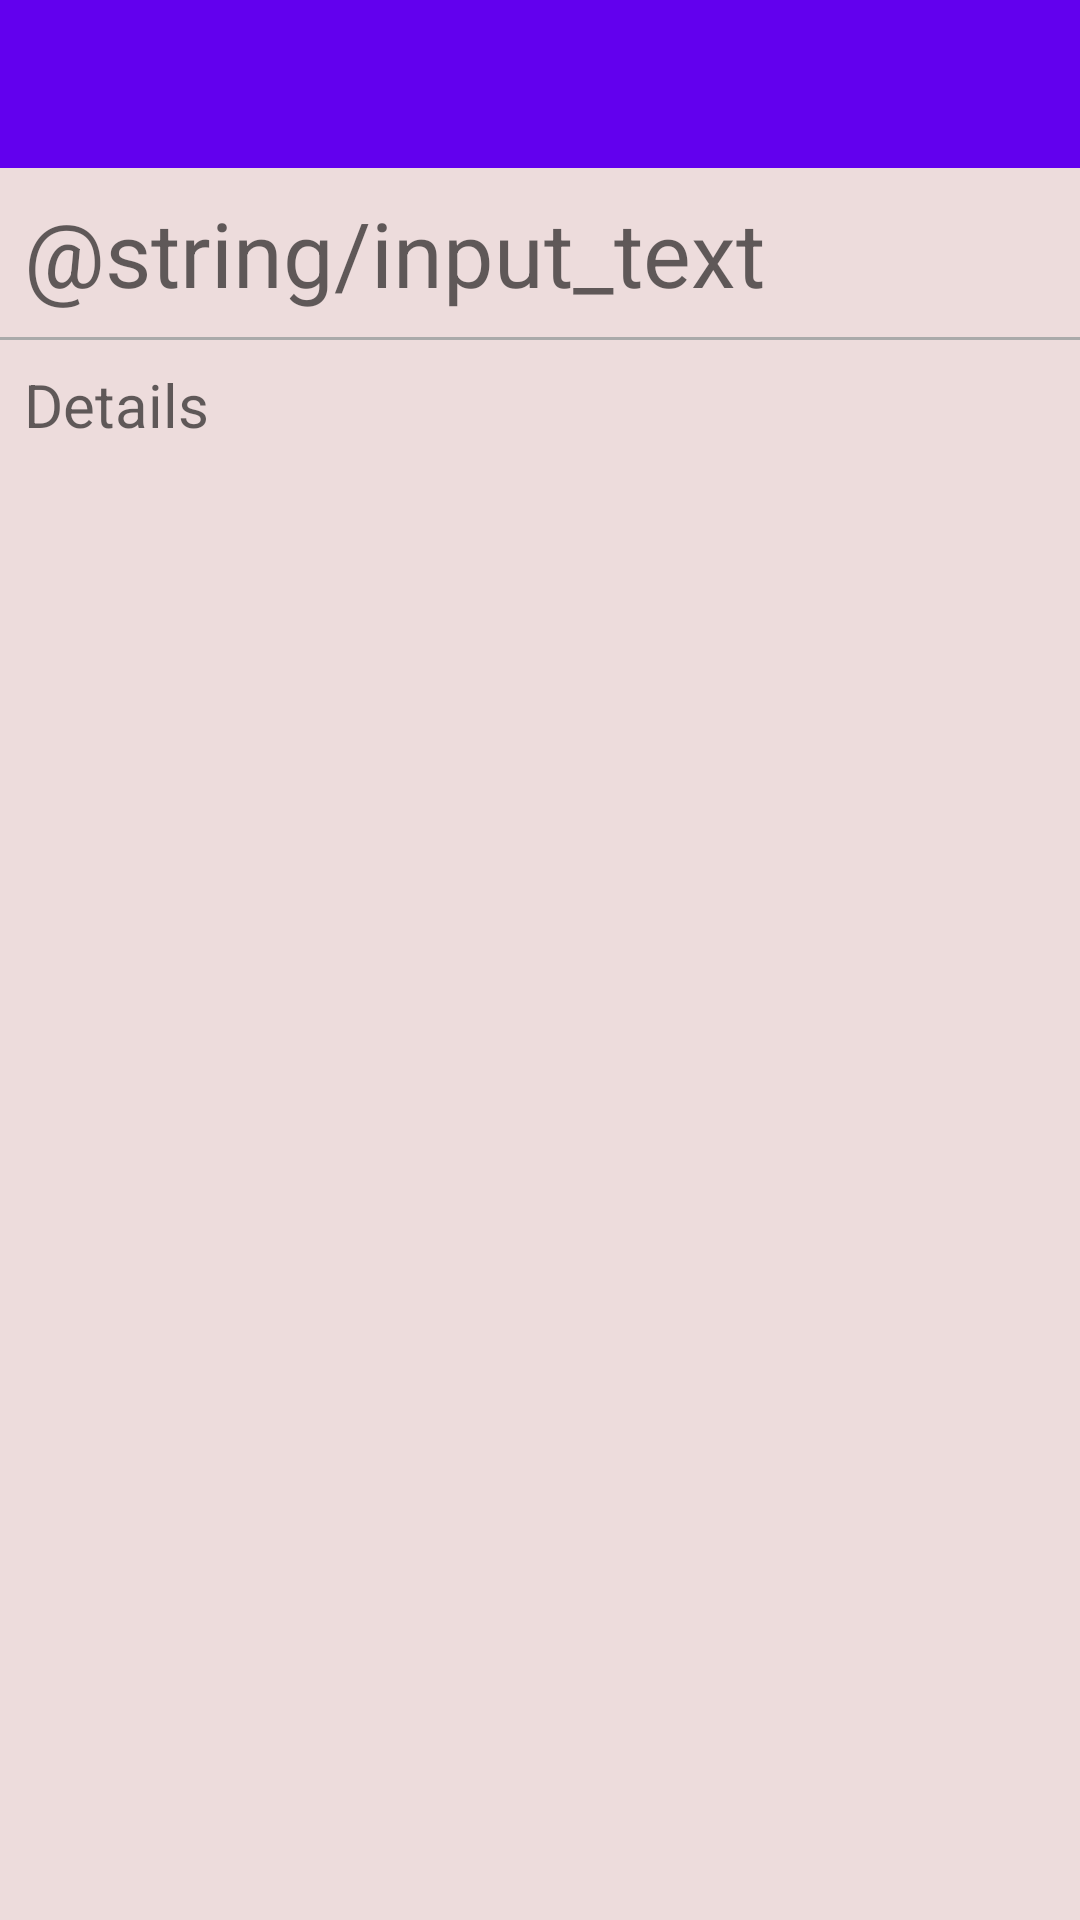

This screen was rendered from an Android layout file. Write that file and the resources it references.
<!-- AndroidManifest.xml: application theme Theme.NoteApp2 -->
<!-- res/layout/fragment_add_note.xml -->
<?xml version="1.0" encoding="utf-8"?>
<LinearLayout xmlns:android="http://schemas.android.com/apk/res/android"
    xmlns:app="http://schemas.android.com/apk/res-auto"
    xmlns:tools="http://schemas.android.com/tools"
    android:id="@+id/addNote"
    android:layout_width="match_parent"
    android:layout_height="match_parent"
    android:background="@color/staticBackground"
    android:orientation="vertical">

    <androidx.appcompat.widget.Toolbar
        android:id="@+id/toolbarAdd"
        android:layout_width="match_parent"
        android:layout_height="wrap_content"
        android:background="?attr/colorPrimary"
        android:minHeight="?attr/actionBarSize"
        android:theme="?attr/actionBarTheme" />

    <EditText
        android:id="@+id/inputNoteTitle"
        android:layout_width="match_parent"
        android:layout_height="wrap_content"
        android:layout_margin="8dp"
        android:background="@color/staticBackground"
        android:hint="@string/input_text"
        android:inputType="textCapSentences|textMultiLine"
        android:textSize="30sp" />

    <View
        android:layout_width="match_parent"
        android:layout_height="1dp"
        android:background="@android:color/darker_gray" />

    <ScrollView
        android:layout_width="match_parent"
        android:layout_height="match_parent">

        <LinearLayout
            android:layout_width="match_parent"
            android:layout_height="wrap_content"
            android:orientation="vertical">

            <EditText
                android:id="@+id/inputNoteDetails"
                android:layout_width="match_parent"
                android:layout_height="fill_parent"
                android:layout_margin="8dp"
                android:background="@color/staticBackground"
                android:gravity="top"
                android:hint="Details"
                android:inputType="textCapSentences|textMultiLine"
                android:scrollbars="vertical"
                android:textSize="20sp" />
        </LinearLayout>
    </ScrollView>


</LinearLayout>
<!-- resources referenced by this layout -->
<resources>
  <color name="staticBackground">#EDDCDC</color>
  <style name="Theme.NoteApp2" parent="Theme.AppCompat.Light.NoActionBar">
          
          <item name="colorPrimary">@color/purple_500</item>
          <item name="colorPrimaryVariant">@color/purple_700</item>
          <item name="colorOnPrimary">@color/white</item>
          
          <item name="colorSecondary">@color/teal_200</item>
          <item name="colorSecondaryVariant">@color/teal_700</item>
          <item name="colorOnSecondary">@color/black</item>
          
          <item name="android:statusBarColor" tools:targetApi="l">?attr/colorPrimaryVariant</item>
          
      </style>
  <color name="purple_500">#FF6200EE</color>
  <color name="purple_700">#FF3700B3</color>
  <color name="white">#FFFFFFFF</color>
  <color name="teal_200">#FF03DAC5</color>
  <color name="teal_700">#FF018786</color>
  <color name="black">#FF000000</color>
</resources>
